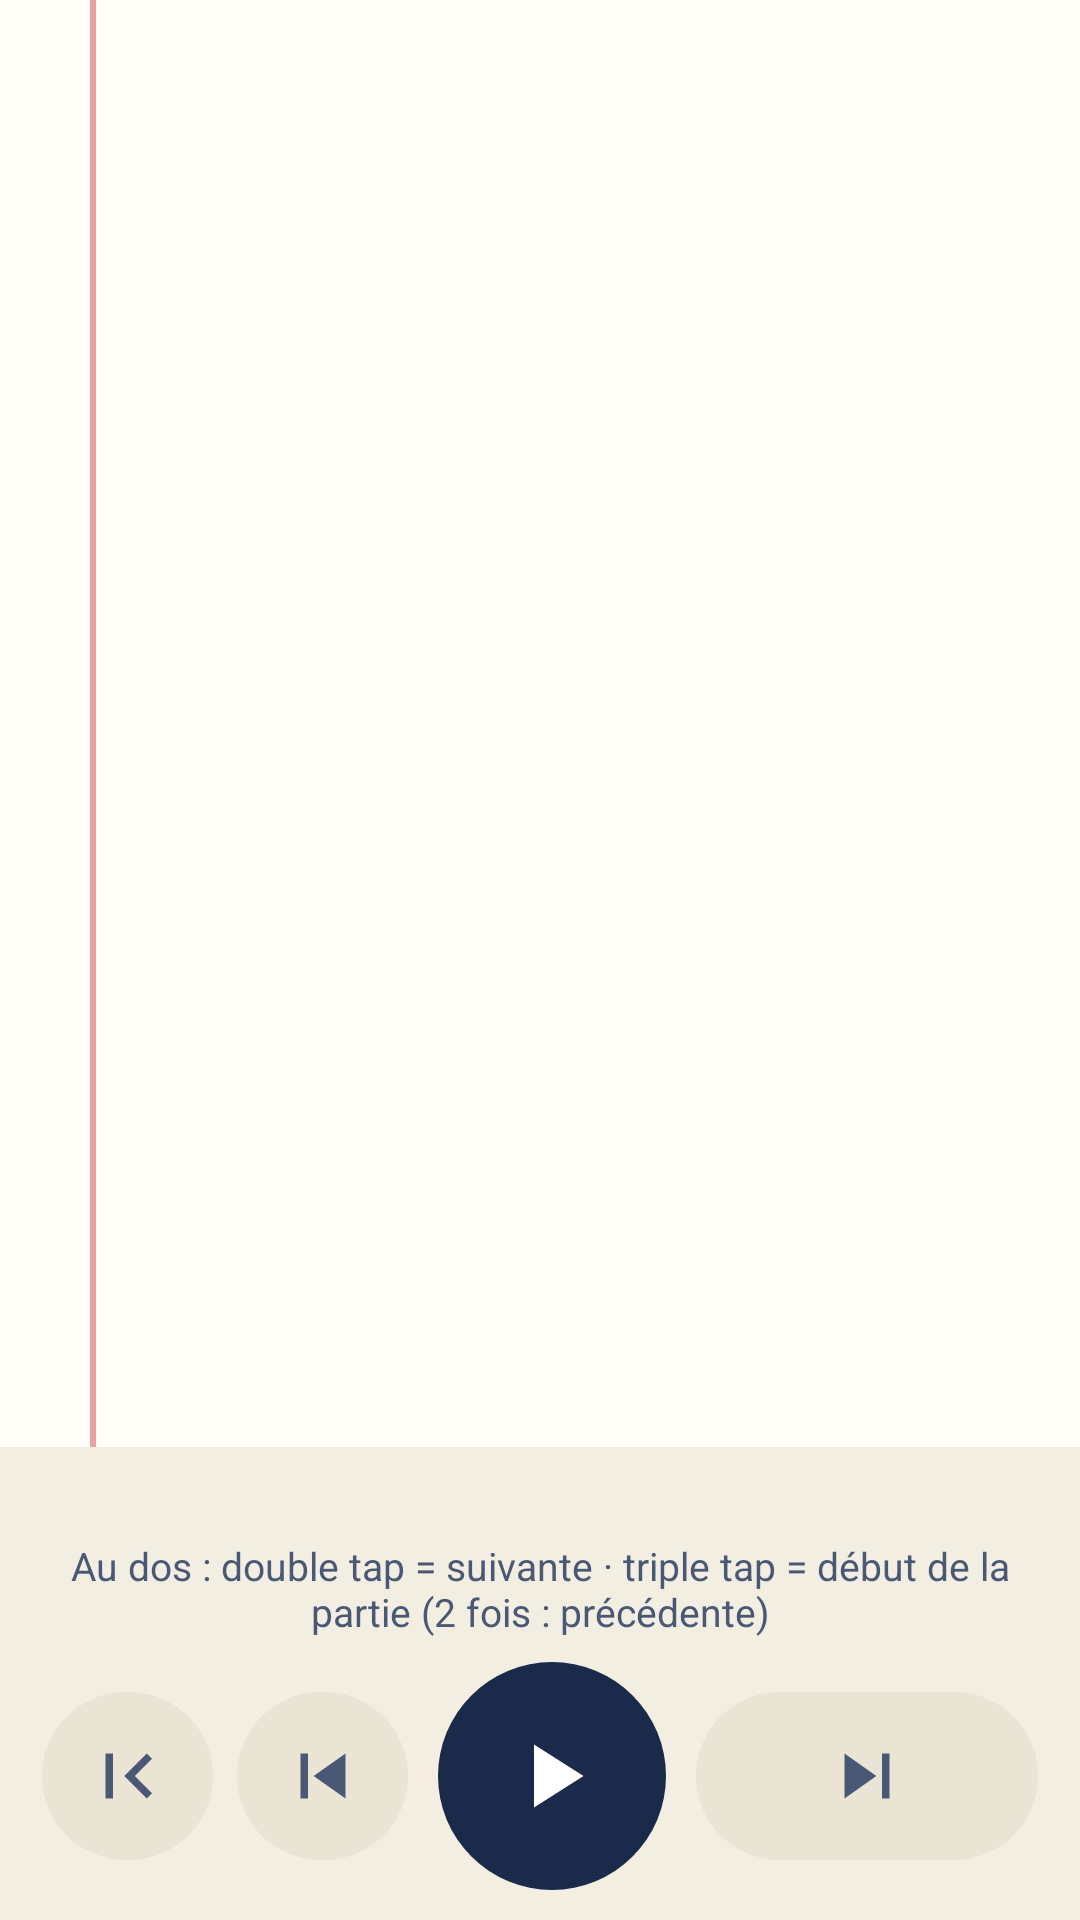

The Android layout XML behind this screen, and the referenced resources:
<!-- AndroidManifest.xml: application theme Theme.Dictee -->
<!-- res/layout/activity_reader.xml -->
<?xml version="1.0" encoding="utf-8"?>
<LinearLayout xmlns:android="http://schemas.android.com/apk/res/android"
    android:layout_width="match_parent"
    android:layout_height="match_parent"
    android:orientation="vertical">

    <FrameLayout
        android:layout_width="match_parent"
        android:layout_height="0dp"
        android:layout_weight="1"
        android:background="@color/paper">

        <ScrollView
            android:id="@+id/scroll"
            android:layout_width="match_parent"
            android:layout_height="match_parent"
            android:fillViewport="true">

            <TextView
                android:id="@+id/text"
                android:layout_width="match_parent"
                android:layout_height="wrap_content"
                android:lineSpacingMultiplier="1.35"
                android:paddingStart="44dp"
                android:paddingTop="20dp"
                android:paddingEnd="20dp"
                android:paddingBottom="240dp"
                android:textColor="@color/ink"
                android:textSize="21sp" />
        </ScrollView>

        <View
            android:layout_width="2dp"
            android:layout_height="match_parent"
            android:layout_marginStart="30dp"
            android:background="@color/margin_red" />
    </FrameLayout>

    <LinearLayout
        android:layout_width="match_parent"
        android:layout_height="wrap_content"
        android:background="@color/bar"
        android:orientation="vertical"
        android:paddingStart="10dp"
        android:paddingTop="8dp"
        android:paddingEnd="10dp"
        android:paddingBottom="10dp">

        <TextView
            android:id="@+id/status"
            android:layout_width="match_parent"
            android:layout_height="wrap_content"
            android:gravity="center"
            android:textColor="@color/ink"
            android:textSize="17sp"
            android:textStyle="bold" />

        <TextView
            android:layout_width="match_parent"
            android:layout_height="wrap_content"
            android:gravity="center"
            android:text="@string/tap_hint"
            android:textColor="@color/ink_soft"
            android:textSize="13sp" />

        <LinearLayout
            android:layout_width="match_parent"
            android:layout_height="wrap_content"
            android:layout_marginTop="8dp"
            android:gravity="center_vertical"
            android:orientation="horizontal">

            <ImageButton
                android:id="@+id/btnFirst"
                style="@style/Dictee.IconButton"
                android:contentDescription="@string/first"
                android:src="@drawable/ic_first" />

            <ImageButton
                android:id="@+id/btnPrev"
                style="@style/Dictee.IconButton"
                android:contentDescription="@string/previous"
                android:src="@drawable/ic_previous" />

            <ImageButton
                android:id="@+id/btnPlay"
                android:layout_width="76dp"
                android:layout_height="76dp"
                android:layout_marginStart="6dp"
                android:layout_marginEnd="6dp"
                android:background="@drawable/btn_play"
                android:contentDescription="@string/play"
                android:scaleType="center"
                android:src="@drawable/ic_play"
                android:tint="@color/on_button_primary" />

            <ImageButton
                android:id="@+id/btnNext"
                style="@style/Dictee.IconButton"
                android:layout_weight="2"
                android:contentDescription="@string/next"
                android:src="@drawable/ic_next" />
        </LinearLayout>
    </LinearLayout>
</LinearLayout>
<!-- resources referenced by this layout -->
<resources>
  <color name="bar">#F2EEE2</color>
  <color name="ink">#1B2A4A</color>
  <color name="ink_soft">#4A5875</color>
  <color name="margin_red">#E8A0A0</color>
  <color name="on_button_primary">#FFFFFF</color>
  <color name="paper">#FFFDF7</color>
  <!-- drawable btn_play (drawable) -->
  <?xml version="1.0" encoding="utf-8"?>
  <ripple xmlns:android="http://schemas.android.com/apk/res/android" android:color="@color/ripple">
      <item>
          <shape android:shape="oval">
              <solid android:color="@color/button_primary" />
          </shape>
      </item>
  </ripple>
  <!-- drawable ic_first (drawable) -->
  <?xml version="1.0" encoding="utf-8"?>
  <vector xmlns:android="http://schemas.android.com/apk/res/android"
      android:width="30dp" android:height="30dp"
      android:viewportWidth="24" android:viewportHeight="24"
      android:tint="?attr/colorControlNormal">
      <path android:fillColor="@android:color/white" android:pathData="M18.41,16.59L13.82,12l4.59,-4.59L17,6l-6,6 6,6zM6,6h2v12H6z" />
  </vector>
  <!-- drawable ic_next (drawable) -->
  <?xml version="1.0" encoding="utf-8"?>
  <vector xmlns:android="http://schemas.android.com/apk/res/android"
      android:width="30dp" android:height="30dp"
      android:viewportWidth="24" android:viewportHeight="24"
      android:tint="?attr/colorControlNormal">
      <path android:fillColor="@android:color/white" android:pathData="M6,18l8.5,-6L6,6v12zM16,6v12h2V6h-2z" />
  </vector>
  <!-- drawable ic_play (drawable) -->
  <?xml version="1.0" encoding="utf-8"?>
  <vector xmlns:android="http://schemas.android.com/apk/res/android"
      android:width="36dp" android:height="36dp"
      android:viewportWidth="24" android:viewportHeight="24"
      android:tint="?attr/colorControlNormal">
      <path android:fillColor="@android:color/white" android:pathData="M8,5v14l11,-7z" />
  </vector>
  <!-- drawable ic_previous (drawable) -->
  <?xml version="1.0" encoding="utf-8"?>
  <vector xmlns:android="http://schemas.android.com/apk/res/android"
      android:width="30dp" android:height="30dp"
      android:viewportWidth="24" android:viewportHeight="24"
      android:tint="?attr/colorControlNormal">
      <path android:fillColor="@android:color/white" android:pathData="M6,6h2v12H6zM9.5,12l8.5,6V6z" />
  </vector>
  <string name="first">Début</string>
  <string name="next">Suivant</string>
  <string name="play">Lire</string>
  <string name="previous">Précédent</string>
  <string name="tap_hint">Au dos : double tap = suivante · triple tap = début de la partie (2 fois : précédente)</string>
  <style name="Dictee.IconButton" parent="">
          <item name="android:layout_width">0dp</item>
          <item name="android:layout_height">56dp</item>
          <item name="android:layout_weight">1</item>
          <item name="android:minWidth">56dp</item>
          <item name="android:background">@drawable/btn_round_secondary</item>
          <item name="android:scaleType">center</item>
          <item name="tint">@color/on_button_secondary</item>
          <item name="android:layout_marginStart">4dp</item>
          <item name="android:layout_marginEnd">4dp</item>
      </style>
  <color name="ripple">#33000000</color>
  <color name="button_primary">#1B2A4A</color>
  <!-- drawable btn_round_secondary (drawable) -->
  <?xml version="1.0" encoding="utf-8"?>
  <ripple xmlns:android="http://schemas.android.com/apk/res/android" android:color="@color/ripple">
      <item>
          <shape android:shape="rectangle">
              <corners android:radius="28dp" />
              <solid android:color="@color/button_secondary" />
          </shape>
      </item>
  </ripple>
  <color name="on_button_secondary">#1B2A4A</color>
  <color name="bar_primary">#1B2A4A</color>
  <color name="bar_primary_dark">#121D35</color>
  <color name="accent">#2F4F9A</color>
  <color name="button_secondary">#E9E4D4</color>
</resources>
